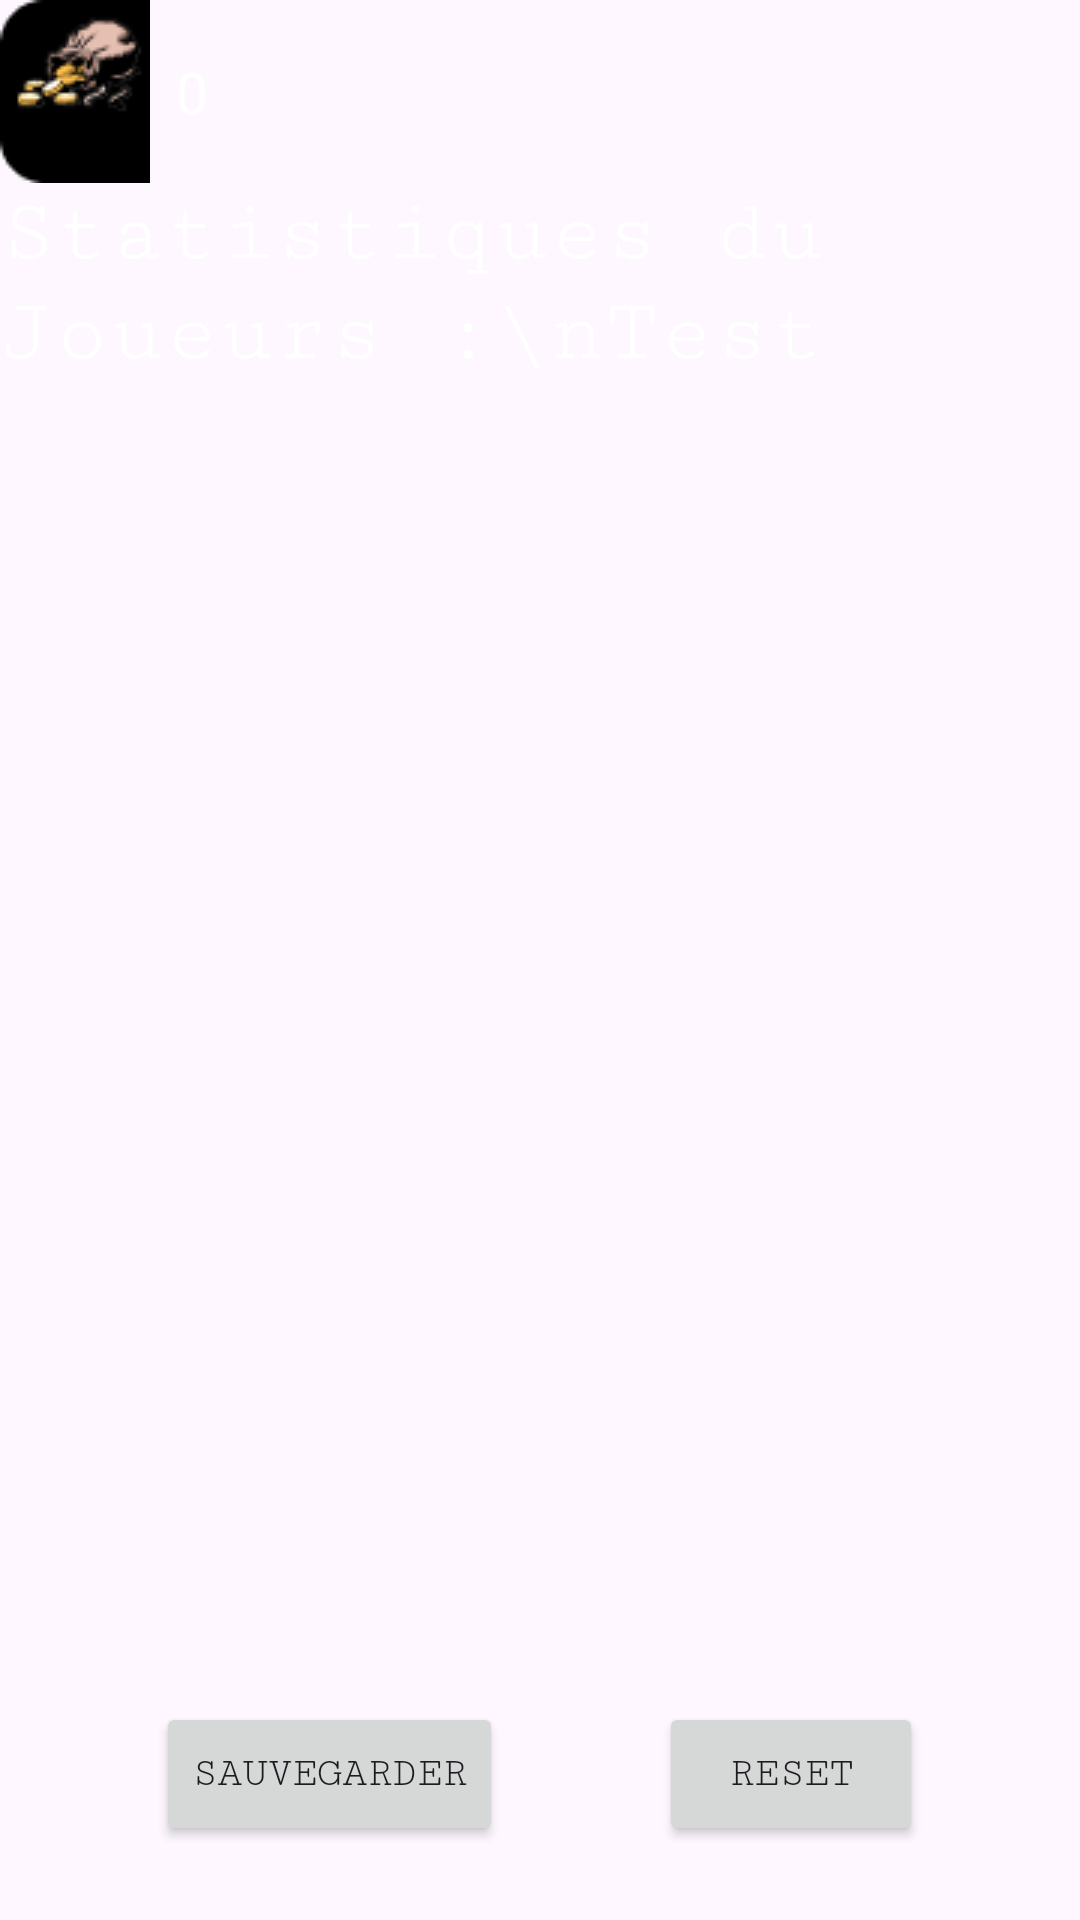

Layout XML and referenced resources for this Android screen:
<!-- AndroidManifest.xml: application theme Theme.DungeonClicker -->
<!-- res/layout/fragment_guilde.xml -->
<?xml version="1.0" encoding="utf-8"?>
<LinearLayout xmlns:android="http://schemas.android.com/apk/res/android"
    android:orientation="vertical"
    android:layout_width="match_parent"
    android:layout_height="match_parent"
    android:backgroundTint="@android:color/transparent"
    android:gravity="center">

    <LinearLayout
        android:layout_width="match_parent"
        android:layout_height="wrap_content"
        android:orientation="horizontal"
        >

        <ImageView
            android:layout_width="wrap_content"
            android:layout_height="wrap_content"
            android:src="@drawable/bourse_set"
            />

        <Space
            android:layout_width="0dp"
            android:layout_height="match_parent"
            android:layout_weight="0.03"
            />

        <TextView
            android:id="@+id/texte_bourse"
            android:layout_width="wrap_content"
            android:layout_height="match_parent"
            android:text="0"
            android:textAlignment="center"
            android:textSize="19sp"
            android:gravity="center"
            android:textColor="@color/white"
            />

        <Space
            android:layout_width="0dp"
            android:layout_height="match_parent"
            android:layout_weight="1"
            />

    </LinearLayout>

    <LinearLayout
        android:layout_width="match_parent"
        android:layout_height="0dp"
        android:orientation="vertical"
        android:layout_weight="7"
        >

        <TextView
            android:layout_width="match_parent"
            android:layout_height="match_parent"
            android:id="@+id/statistique"
            android:textSize="30sp"
            android:text="Statistiques du Joueurs :\nTest"
            android:textColor="@color/white"
            android:fontFamily="serif-monospace"/>

    </LinearLayout>

    <LinearLayout
        android:layout_width="match_parent"
        android:layout_height="0dp"
        android:layout_weight="1"
        android:orientation="horizontal"
        >

        <Space
            android:layout_width="0dp"
            android:layout_height="match_parent"
            android:layout_weight="1"
            />


        <Button
            android:id="@+id/bouton_save"
            android:layout_width="wrap_content"
            android:layout_height="wrap_content"
            android:text="Sauvegarder"
            android:fontFamily="serif-monospace"
            />

        <Space
            android:layout_width="0dp"
            android:layout_height="match_parent"
            android:layout_weight="1"
            />



        <Button
            android:id="@+id/bouton_reset"
            android:layout_width="wrap_content"
            android:layout_height="wrap_content"
            android:text="Reset"
            android:fontFamily="serif-monospace"

            />

        <Space
            android:layout_width="0dp"
            android:layout_height="match_parent"
            android:layout_weight="1"
            />



    </LinearLayout>

</LinearLayout>
<!-- resources referenced by this layout -->
<resources>
  <!-- drawable bourse_set: png bitmap (drawable, 2921 bytes) -->
  <style name="Theme.DungeonClicker" parent="Base.Theme.DungeonClicker" />
  <style name="Base.Theme.DungeonClicker" parent="Theme.Material3.DayNight.NoActionBar">
          
          
      </style>
  <!-- not gathered from this repository: default colours our renderer supplied (Android Studio template values) -->
  <color name="white">#FFFFFFFF</color>
</resources>
